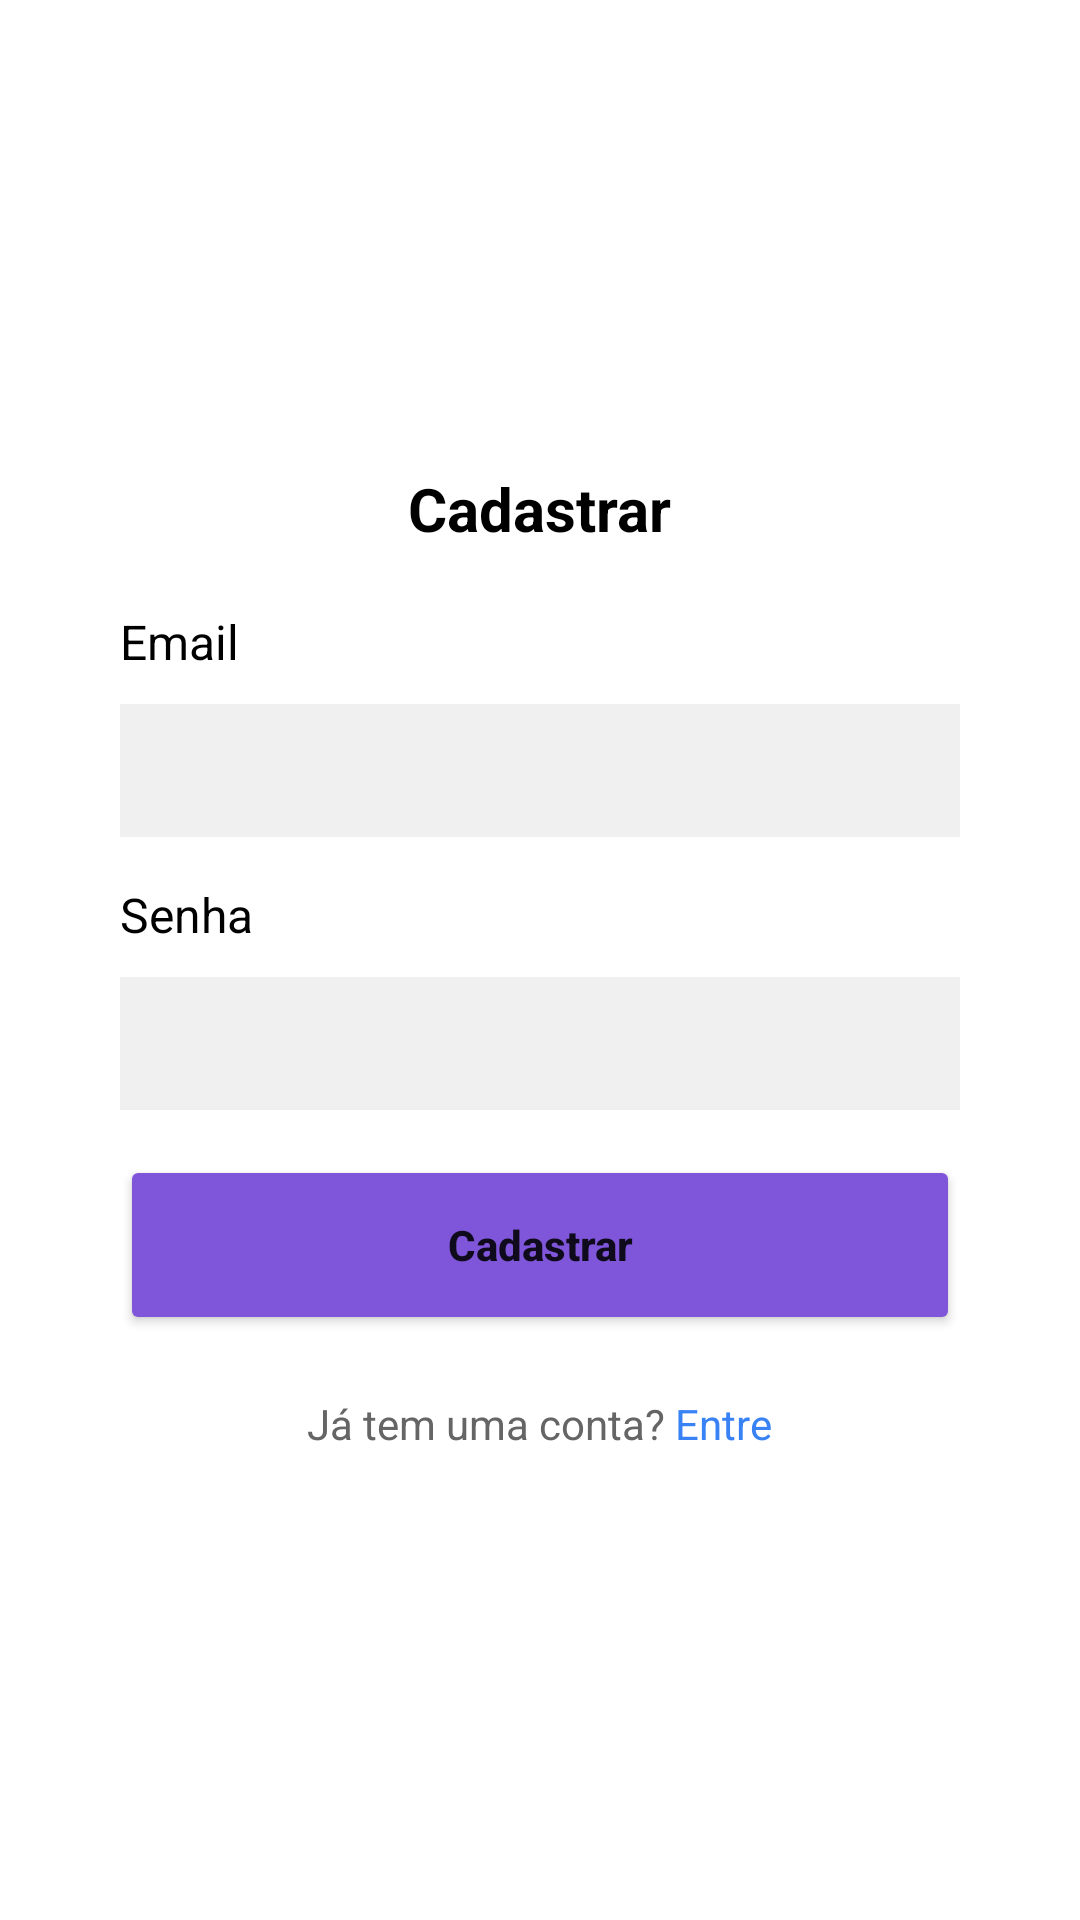

Reconstruct the res/layout file that produces this screen, plus the resources it refers to.
<!-- AndroidManifest.xml: application theme Theme.BookSystemApp -->
<!-- res/layout/cadastrar_layout.xml -->
<?xml version="1.0" encoding="utf-8"?>
<LinearLayout xmlns:android="http://schemas.android.com/apk/res/android"
    android:layout_width="match_parent"
    android:layout_height="match_parent"
    android:orientation="vertical"
    android:gravity="center"
    android:padding="40dp">

    <TextView
        android:id="@+id/txtTitulo"
        android:layout_width="wrap_content"
        android:layout_height="wrap_content"
        android:layout_marginBottom="20dp"
        android:text="Cadastrar"
        android:textSize="20sp"
        android:textColor="#000000"
        android:textStyle="bold" />

    <TextView
        android:id="@+id/txtEmail"
        android:layout_width="match_parent"
        android:layout_height="wrap_content"
        android:layout_marginBottom="10dp"
        android:text="Email"
        android:textColor="#000000"
        android:textSize="16sp" />

    <EditText
        android:id="@+id/edtEmail"
        android:layout_width="match_parent"
        android:layout_height="wrap_content"
        android:layout_marginBottom="15dp"
        android:background="#f0f0f0"
        android:ems="10"
        android:inputType="text|textEmailAddress"
        android:padding="10dp" />

    <TextView
        android:id="@+id/txtSenha"
        android:layout_width="match_parent"
        android:layout_height="wrap_content"
        android:layout_marginBottom="10dp"
        android:text="Senha"
        android:textColor="#000000"
        android:textSize="16sp" />

    <EditText
        android:id="@+id/edtSenha"
        android:layout_width="match_parent"
        android:layout_height="wrap_content"
        android:layout_marginBottom="15dp"
        android:background="#f0f0f0"
        android:ems="10"
        android:inputType="number|numberPassword"
        android:padding="10dp" />

    <Button
        android:id="@+id/btnCadastrar"
        android:layout_width="match_parent"
        android:layout_height="60dp"
        android:layout_marginBottom="20dp"
        android:backgroundTint="#7F56D9"
        android:padding="10dp"
        android:text="Cadastrar"
        android:textAllCaps="false"
        android:textStyle="bold" />

    <LinearLayout
        android:layout_width="wrap_content"
        android:layout_height="wrap_content"
        android:orientation="horizontal">

        <TextView
            android:id="@+id/txtConta"
            android:layout_width="wrap_content"
            android:layout_height="wrap_content"
            android:text="Já tem uma conta? "
            android:textSize="14sp"
            android:textColor="#656565" />

        <TextView
            android:id="@+id/txtEntre"
            android:layout_width="wrap_content"
            android:layout_height="wrap_content"
            android:text="Entre"
            android:textSize="14sp"
            android:textColor="#3882F6" />
    </LinearLayout>
</LinearLayout>
<!-- resources referenced by this layout -->
<resources>
  <style name="Theme.BookSystemApp" parent="Theme.MaterialComponents.DayNight.NoActionBar">
          
          <item name="colorPrimary">@color/purple_500</item>
          <item name="colorPrimaryVariant">@color/purple_700</item>
          <item name="colorOnPrimary">@color/white</item>
          
          <item name="colorSecondary">@color/teal_200</item>
          <item name="colorSecondaryVariant">@color/teal_700</item>
          <item name="colorOnSecondary">@color/black</item>
          
          <item name="android:statusBarColor">?attr/colorPrimaryVariant</item>
          
      </style>
  <color name="purple_500">#7F56D9</color>
  <color name="purple_700">#7F56D9</color>
  <color name="white">#FFFFFFFF</color>
  <color name="teal_200">#FF03DAC5</color>
  <color name="teal_700">#FF018786</color>
  <color name="black">#FF000000</color>
</resources>
